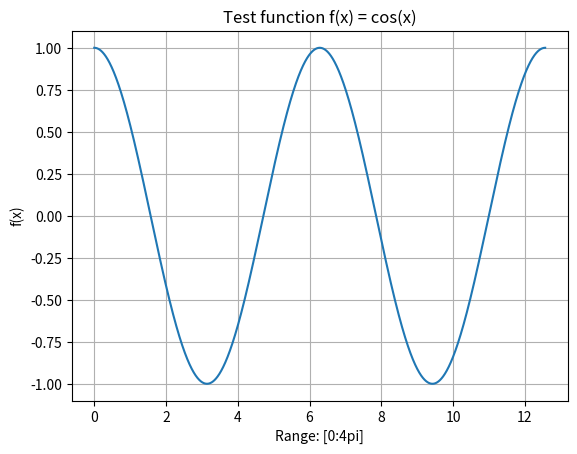
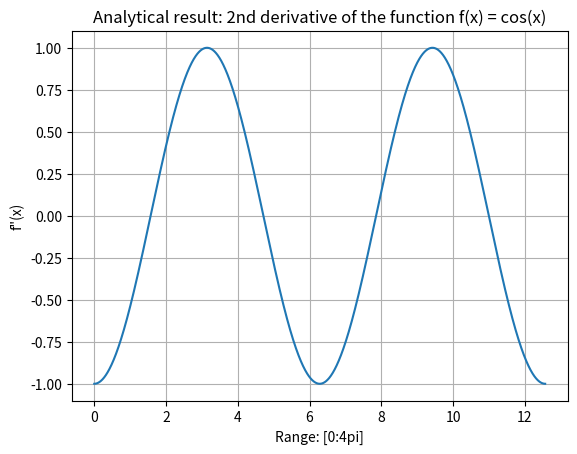
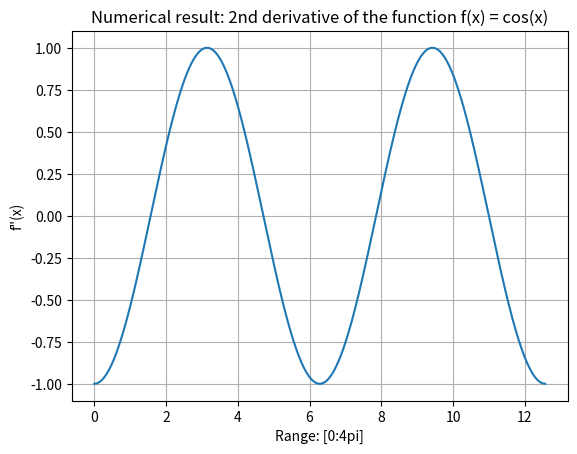
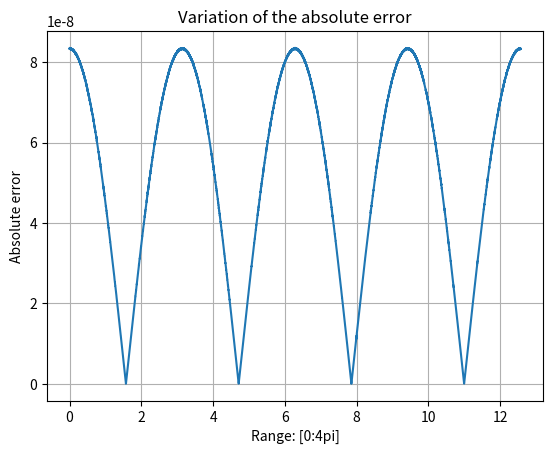
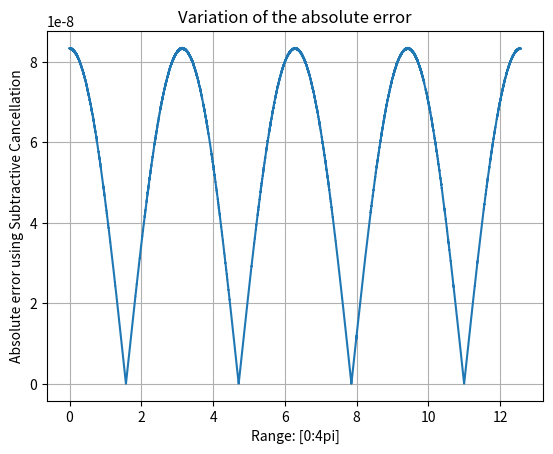
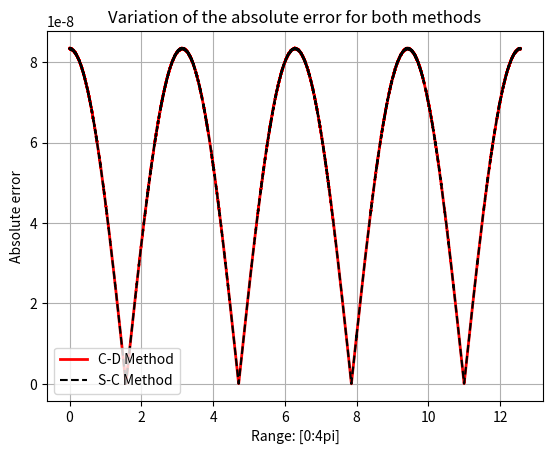

These charts were generated, in order, by the following Python code:
'''
Assignment 1: Numerical Differentiation
Name: Peter Breslin
ID: 17340915
'''

import numpy as np
import matplotlib.pyplot as plt
import matplotlib.ticker as tck

print('Name: Peter Breslin\nStudent ID: 17340915')
#Part 1 - Plotting the analytical and numerical results

def function(x):
    """ define function to be differentiated"""
    f = np.cos(x)
    return f
    
def analytic(x):
    """analytic derivative"""
    f = -np.cos(x)
    return f

def central(x,h):
    f = ( function(x+h) - 2*function(x) + function(x-h) ) / (h**2)
    return f
    
x=np.arange(0, 4*np.pi, 0.001);

plt.figure(1)
plt.xlabel('Range: [0:4pi]')
plt.ylabel('f(x)')
plt.title('Test function f(x) = cos(x)')
plt.plot(x,function(x))
plt.grid()
#plt.show()

plt.figure(2)
plt.xlabel('Range: [0:4pi]')
plt.ylabel('f"(x)')
plt.title('Analytical result: 2nd derivative of the function f(x) = cos(x)')
plt.plot(x,analytic(x))
plt.grid()
#plt.show()

plt.figure(3)
plt.xlabel('Range: [0:4pi]')
plt.ylabel('f"(x)')
plt.title('Numerical result: 2nd derivative of the function f(x) = cos(x)')
plt.plot(x,central(x, 0.001))
plt.grid()
#plt.show()

#Errors - Part 2 and 3

x=np.arange(0, 4*np.pi, 0.001);

def abs_error(x):
    f = abs(central(x,0.001)-analytic(x))
    return f
    
plt.figure(4)
plt.xlabel('Range: [0:4pi]')
plt.ylabel('Absolute error')
plt.title('Variation of the absolute error')
plt.plot(x,abs_error(x))
plt.grid()
plt.show()

'''
#step_size = []
#for h in range(10**-7, np.pi/10)

x = np.arange(10**-7, np.pi/10);
y = np.arange(0, 4*np.pi);

def rel_error(x):
    f = abs(central(x,10**-7)-analytic(x) / analytic(x))
    return f

print(rel_error(x))


plt.figure(5)
plt.xlabel('step size h')
plt.ylabel('relative error')
plt.title('Relationship between the error and step-size')
plt.loglog(x,rel_error(x))
plt.show()


def central_error(y):
    f = abs(central(1,y)-analytic(1))
    return f
    
plt.figure(5)
plt.xlabel('Step size h')
plt.ylabel('Absolute error')
plt.title('Variation of the absolute error')
plt.loglog(x,abs_error(x))
plt.grid()
plt.show()
'''


#Subtractive Cancellation method 2nd Derivative    
def sub_method(x,h): 
	f = (((function(x+h) - function(x)) - (function(x) - function(x-h))) / (h**2))
	return f
    
def sub_rel(x):
	f = abs(sub_method(x,0.001) - analytic(x))
	return f

plt.figure(6)
plt.xlabel('Range: [0:4pi]')
plt.ylabel('Absolute error using Subtractive Cancellation')
plt.title('Variation of the absolute error')
plt.plot(x,sub_rel(x))
plt.grid()
plt.show()

plt.figure(7)
plt.xlabel('Range: [0:4pi]')
plt.ylabel('Absolute error')
plt.title('Variation of the absolute error for both methods')
plt.plot(x,abs_error(x), 'r', linewidth = 2, label = 'C-D Method')
plt.plot(x,sub_rel(x), 'k--', markersize = 1, label = 'S-C Method')
plt.grid()
plt.legend(loc='best')
plt.show()
